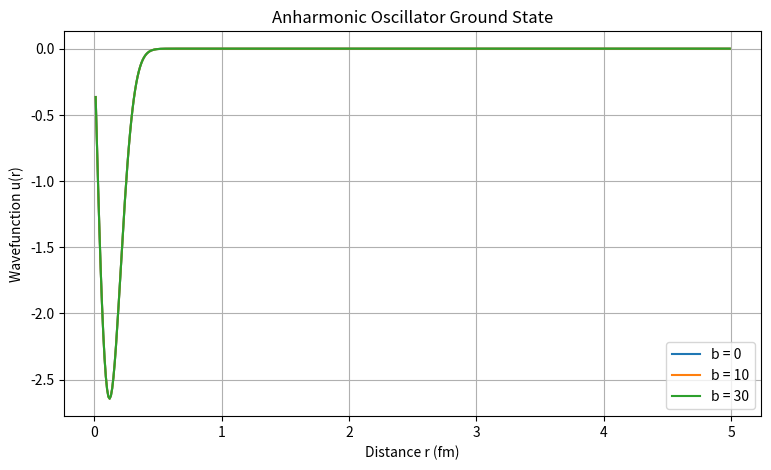

Source code (Python):
import numpy as np
import matplotlib.pyplot as plt

mc2 = 940
hbarc = 197.3
k = 100
b_values = [0, 10, 30]

r_max = 5
N = 500

r = np.linspace(0, r_max, N + 2)[1:-1]
dr = r[1] - r[0]


k = hbarc**2 / (2 * mc2 * dr**2)

plt.figure(figsize=(9, 5))


for b in b_values:

   
    V = 0.5 * k * r**2 + (1/3) * b * r**3

    
    H = np.zeros((N, N))

    for i in range(N):
        H[i, i] = 2*k + V[i]

        if i > 0:
            H[i, i-1] = -k

        if i < N-1:
            H[i, i+1] = -k

    energy, wave = np.linalg.eigh(H)

   
    E = energy[0]
    u = wave[:, 0]

   
    u = u / np.sqrt(np.sum(u**2) * dr)

    print("For b =", b, "MeV/fm^3")
    print("Ground state energy =", round(E, 3), "MeV")
    print()

   
    plt.plot(r, u, label="b = " + str(b))

plt.xlabel("Distance r (fm)")
plt.ylabel("Wavefunction u(r)")
plt.title("Anharmonic Oscillator Ground State")

plt.legend()
plt.grid()

plt.show()
